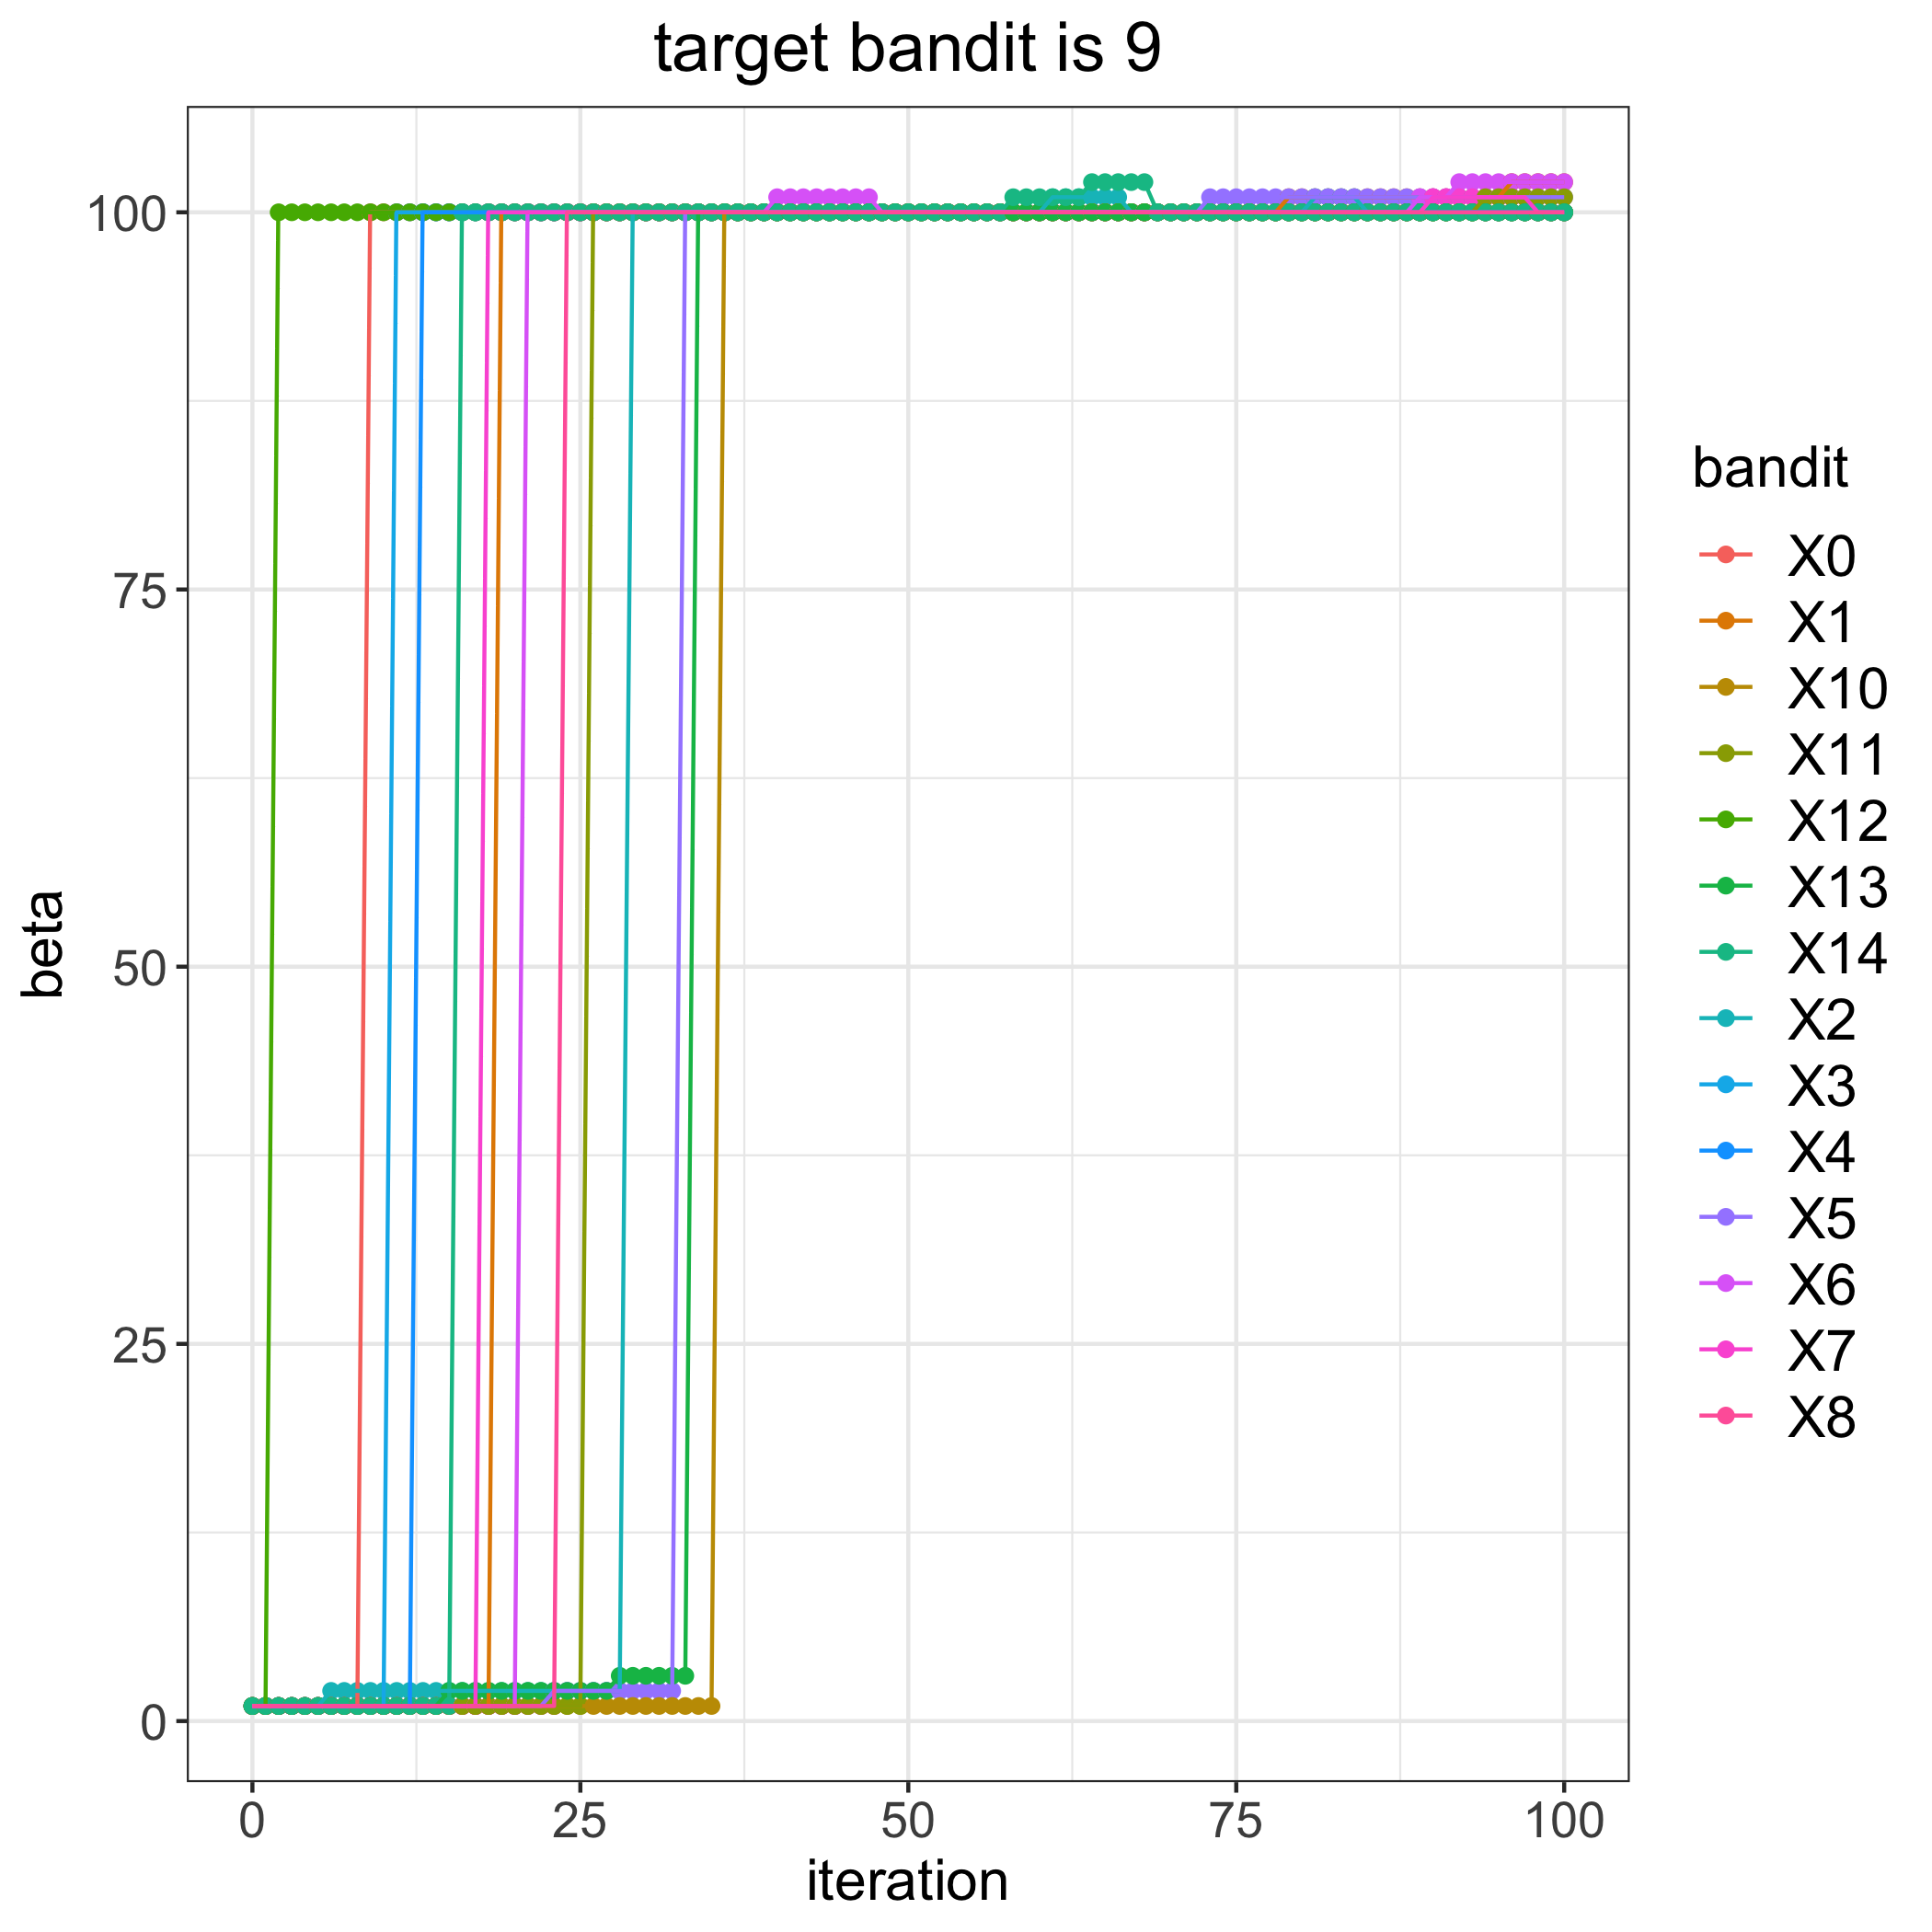

Values plotted in this chart, from the file beside it:
, 0, 1, 2, 3, 4, 5, 6, 7, 8, 10, 11, 12, 13, 14
0, 1, 1, 1, 1, 1, 1, 1, 1, 1, 1, 1, 1, 1, 1
1, 1, 1, 1, 1, 1, 1, 1, 1, 1, 1, 1, 1, 1, 1
2, 1, 1, 1, 1, 1, 1, 1, 1, 1, 1, 1, 100, 1, 1
3, 1, 1, 1, 1, 1, 1, 1, 1, 1, 1, 1, 100, 1, 1
4, 1, 1, 1, 1, 1, 1, 1, 1, 1, 1, 1, 100, 1, 1
5, 1, 1, 1, 1, 1, 1, 1, 1, 1, 1, 1, 100, 1, 1
6, 1, 1, 2, 1, 1, 1, 1, 1, 1, 1, 1, 100, 1, 1
7, 1, 1, 2, 1, 1, 1, 1, 1, 1, 1, 1, 100, 1, 1
8, 1, 1, 2, 1, 1, 1, 1, 1, 1, 1, 1, 100, 1, 1
9, 100, 1, 2, 1, 1, 1, 1, 1, 1, 1, 1, 100, 1, 1
10, 100, 1, 2, 1, 1, 1, 1, 1, 1, 1, 1, 100, 1, 1
11, 100, 1, 2, 100, 1, 1, 1, 1, 1, 1, 1, 100, 1, 1
12, 100, 1, 2, 100, 1, 1, 1, 1, 1, 1, 1, 100, 1, 1
13, 100, 1, 2, 100, 100, 1, 1, 1, 1, 1, 1, 100, 1, 1
14, 100, 1, 2, 100, 100, 1, 1, 1, 1, 1, 1, 100, 1, 1
15, 100, 1, 2, 100, 100, 1, 1, 1, 1, 1, 1, 100, 2, 1
16, 100, 1, 2, 100, 100, 1, 1, 1, 1, 1, 1, 100, 2, 100
17, 100, 1, 2, 100, 100, 1, 1, 1, 1, 1, 1, 100, 2, 100
18, 100, 1, 2, 100, 100, 1, 1, 100, 1, 1, 1, 100, 2, 100
19, 100, 100, 2, 100, 100, 1, 1, 100, 1, 1, 1, 100, 2, 100
20, 100, 100, 2, 100, 100, 1, 1, 100, 1, 1, 1, 100, 2, 100
21, 100, 100, 2, 100, 100, 1, 100, 100, 1, 1, 1, 100, 2, 100
22, 100, 100, 2, 100, 100, 1, 100, 100, 1, 1, 1, 100, 2, 100
23, 100, 100, 2, 100, 100, 2, 100, 100, 1, 1, 1, 100, 2, 100
24, 100, 100, 2, 100, 100, 2, 100, 100, 100, 1, 1, 100, 2, 100
25, 100, 100, 2, 100, 100, 2, 100, 100, 100, 1, 1, 100, 2, 100
26, 100, 100, 2, 100, 100, 2, 100, 100, 100, 1, 100, 100, 2, 100
27, 100, 100, 2, 100, 100, 2, 100, 100, 100, 1, 100, 100, 2, 100
28, 100, 100, 2, 100, 100, 2, 100, 100, 100, 1, 100, 100, 3, 100
29, 100, 100, 100, 100, 100, 2, 100, 100, 100, 1, 100, 100, 3, 100
30, 100, 100, 100, 100, 100, 2, 100, 100, 100, 1, 100, 100, 3, 100
31, 100, 100, 100, 100, 100, 2, 100, 100, 100, 1, 100, 100, 3, 100
32, 100, 100, 100, 100, 100, 2, 100, 100, 100, 1, 100, 100, 3, 100
33, 100, 100, 100, 100, 100, 100, 100, 100, 100, 1, 100, 100, 3, 100
34, 100, 100, 100, 100, 100, 100, 100, 100, 100, 1, 100, 100, 100, 100
35, 100, 100, 100, 100, 100, 100, 100, 100, 100, 1, 100, 100, 100, 100
36, 100, 100, 100, 100, 100, 100, 100, 100, 100, 100, 100, 100, 100, 100
37, 100, 100, 100, 100, 100, 100, 100, 100, 100, 100, 100, 100, 100, 100
38, 100, 100, 100, 100, 100, 100, 100, 100, 100, 100, 100, 100, 100, 100
39, 100, 100, 100, 100, 100, 100, 100, 100, 100, 100, 100, 100, 100, 100
40, 100, 100, 100, 100, 100, 100, 101, 100, 100, 100, 100, 100, 100, 100
41, 100, 100, 100, 100, 100, 100, 101, 100, 100, 100, 100, 100, 100, 100
42, 100, 100, 100, 100, 100, 100, 101, 100, 100, 100, 100, 100, 100, 100
43, 100, 100, 100, 100, 100, 100, 101, 100, 100, 100, 100, 100, 100, 100
44, 100, 100, 100, 100, 100, 100, 101, 100, 100, 100, 100, 100, 100, 100
45, 100, 100, 100, 100, 100, 100, 101, 100, 100, 100, 100, 100, 100, 100
46, 100, 100, 100, 100, 100, 100, 101, 100, 100, 100, 100, 100, 100, 100
47, 100, 100, 100, 100, 100, 100, 101, 100, 100, 100, 100, 100, 100, 100
48, 100, 100, 100, 100, 100, 100, 100, 100, 100, 100, 100, 100, 100, 100
49, 100, 100, 100, 100, 100, 100, 100, 100, 100, 100, 100, 100, 100, 100
50, 100, 100, 100, 100, 100, 100, 100, 100, 100, 100, 100, 100, 100, 100
51, 100, 100, 100, 100, 100, 100, 100, 100, 100, 100, 100, 100, 100, 100
52, 100, 100, 100, 100, 100, 100, 100, 100, 100, 100, 100, 100, 100, 100
53, 100, 100, 100, 100, 100, 100, 100, 100, 100, 100, 100, 100, 100, 100
54, 100, 100, 100, 100, 100, 100, 100, 100, 100, 100, 100, 100, 100, 100
55, 100, 100, 100, 100, 100, 100, 100, 100, 100, 100, 100, 100, 100, 100
56, 100, 100, 100, 100, 100, 100, 100, 100, 100, 100, 100, 100, 100, 100
57, 100, 100, 100, 100, 100, 100, 100, 100, 100, 100, 100, 100, 100, 100
58, 100, 100, 100, 100, 100, 100, 100, 100, 100, 100, 100, 100, 100, 101
59, 100, 100, 100, 100, 100, 100, 100, 100, 100, 100, 100, 100, 100, 101
... 41 more rows
